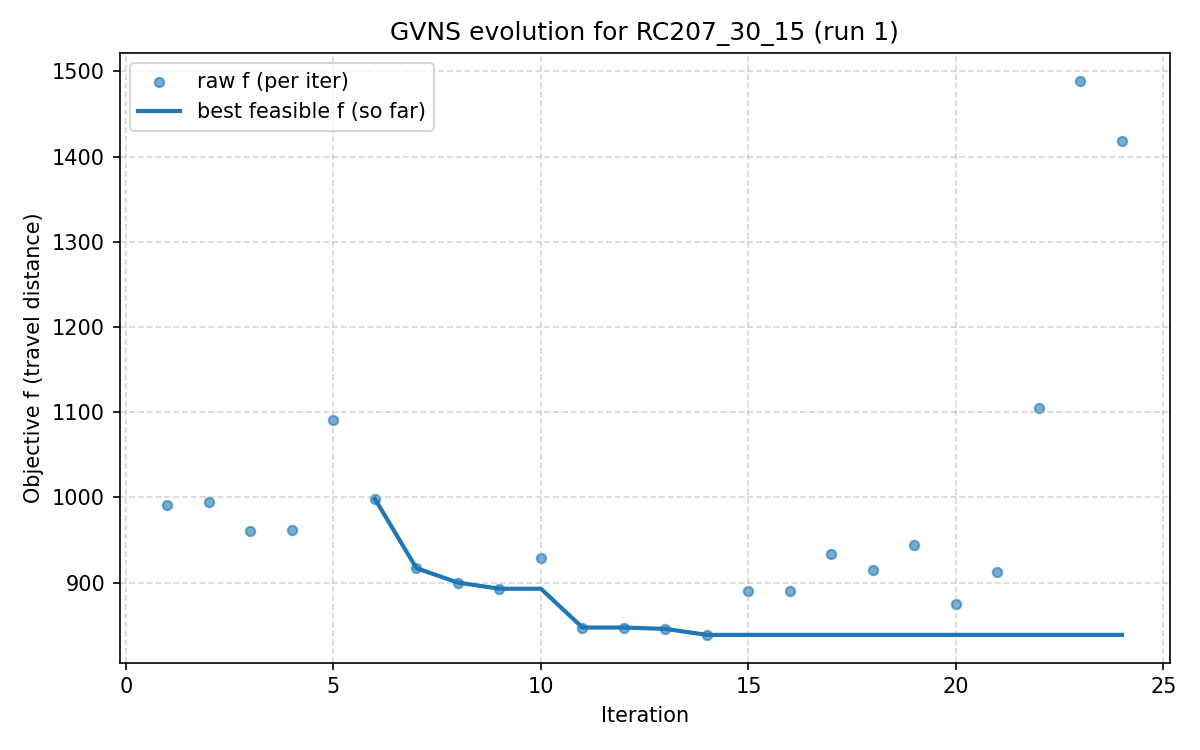

Data behind this chart, as committed beside it:
iter, F, f, PenT, PenH, PenS, elapsed
1, 1266, 991.1, 550.4, 0.0, 0, 0.0
2, 1369, 994.9, 680.1, 0.0, 0, 49.38
3, 1068, 960.2, 178.1, 0.0, 0, 72.65
4, 1001, 962, 58.0, 0.0, 0, 137.7
5, 1133, 1091, 58.0, 0.0, 0, 223.6
6, 998.2, 998.2, 0.0, 0.0, 0, 274.4
7, 916.9, 916.9, 0.0, 0.0, 0, 348.4
8, 900, 900, 0.0, 0.0, 0, 399
9, 892.7, 892.7, 0.0, 0.0, 0, 471.8
10, 928.4, 928.4, 0.0, 0.0, 0, 526.2
11, 847.2, 847.2, 0.0, 0.0, 0, 592.3
12, 847.2, 847.2, 0.0, 0.0, 0, 691.4
13, 845.6, 845.6, 0.0, 0.0, 0, 699.3
14, 838.6, 838.6, 0.0, 0.0, 0, 723.2
15, 889.7, 889.7, 0.0, 0.0, 0, 737.4
16, 890.3, 890.3, 0.0, 0.0, 0, 749.1
17, 933.8, 933.8, 0.0, 0.0, 0, 779.1
18, 915.2, 915.2, 0.0, 0.0, 0, 803.2
19, 944.3, 944.3, 0.0, 0.0, 0, 827.7
20, 875.3, 875.3, 0.0, 0.0, 0, 876.7
21, 912, 912, 0.0, 0.0, 0, 911.8
22, 1105, 1105, 0.0, 0.0, 0, 962.7
23, 1489, 1489, 0.0, 0.0, 0, 988.9
24, 1419, 1419, 0.0, 0.0, 0, 996.7
